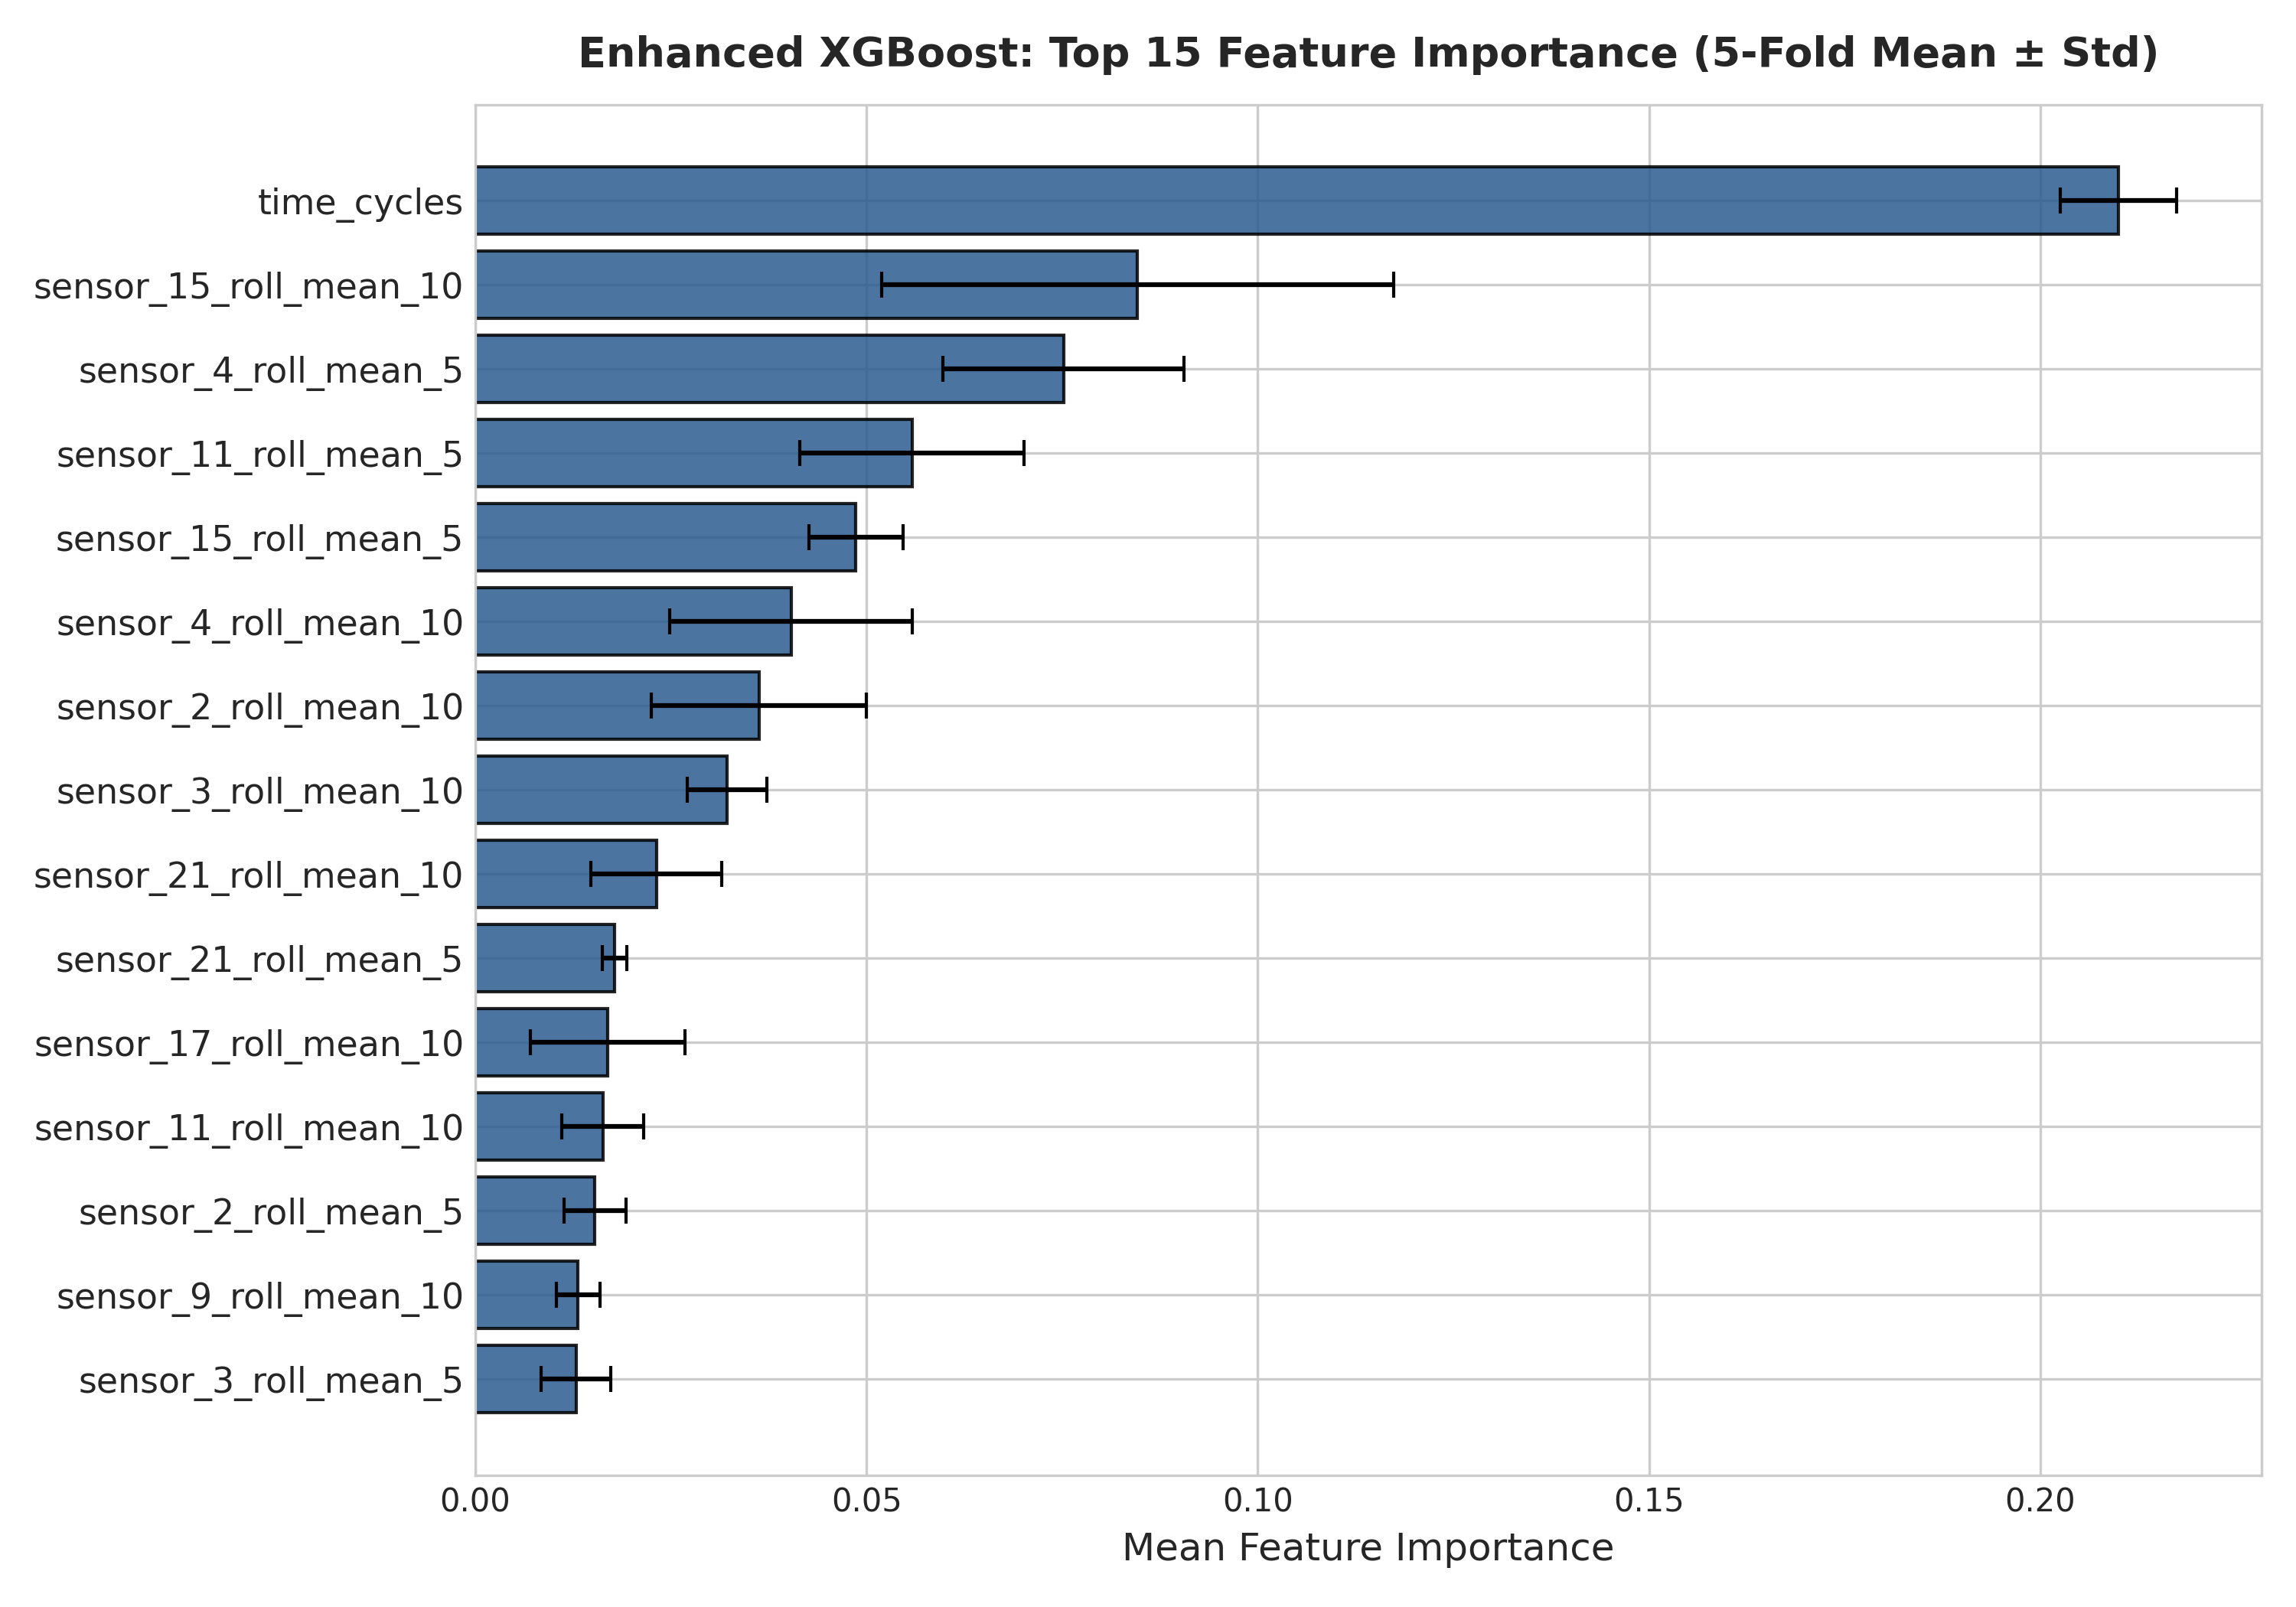

Source data for this figure (header and first rows):
feature, importance_mean, importance_std
time_cycles, 0.21, 0.007409
sensor_15_roll_mean_10, 0.08464, 0.03273
sensor_4_roll_mean_5, 0.07517, 0.01543
sensor_11_roll_mean_5, 0.05583, 0.01433
sensor_15_roll_mean_5, 0.04863, 0.006015
sensor_4_roll_mean_10, 0.04035, 0.01552
sensor_2_roll_mean_10, 0.03626, 0.01374
sensor_3_roll_mean_10, 0.03214, 0.005085
sensor_21_roll_mean_10, 0.02314, 0.008329
sensor_21_roll_mean_5, 0.01782, 0.00158
sensor_17_roll_mean_10, 0.01693, 0.009872
sensor_11_roll_mean_10, 0.01631, 0.005219
sensor_2_roll_mean_5, 0.01529, 0.003966
sensor_9_roll_mean_10, 0.01313, 0.002796
sensor_3_roll_mean_5, 0.0129, 0.004455
sensor_12_roll_mean_5, 0.01285, 0.002426
sensor_9_roll_mean_5, 0.01284, 0.002558
sensor_14_roll_mean_10, 0.01278, 0.003273
sensor_13_roll_mean_10, 0.01045, 0.001691
sensor_8_roll_mean_10, 0.01004, 0.003458
sensor_12_roll_mean_10, 0.009947, 0.002304
sensor_7_roll_mean_10, 0.008848, 0.001852
sensor_14_roll_mean_5, 0.007816, 0.001009
sensor_8_roll_mean_5, 0.007019, 0.002413
sensor_7_roll_mean_5, 0.006809, 0.001321
sensor_9_roll_std_10, 0.006273, 0.000772
sensor_17_roll_mean_5, 0.00614, 0.004414
sensor_20_roll_mean_10, 0.006015, 0.0009974
sensor_9, 0.005874, 0.002272
sensor_11, 0.005275, 0.001605
sensor_15_roll_std_10, 0.004805, 0.0008902
sensor_13_roll_mean_5, 0.00447, 0.0006553
sensor_14_roll_std_10, 0.004335, 0.0006664
sensor_12_roll_std_10, 0.004301, 0.0002886
sensor_13_roll_std_10, 0.004229, 0.0003979
sensor_7_roll_std_10, 0.0042, 0.0001726
sensor_20_roll_std_10, 0.004141, 0.0004457
sensor_20_roll_mean_5, 0.004099, 0.001095
sensor_17_roll_std_10, 0.003992, 0.0004888
sensor_3_roll_std_10, 0.003979, 0.000939
sensor_11_roll_std_10, 0.003881, 0.001134
sensor_4_roll_std_10, 0.003838, 0.0008617
sensor_8_roll_std_10, 0.003828, 0.000577
sensor_21_roll_std_10, 0.003798, 0.000247
sensor_15, 0.003539, 0.0008113
sensor_14, 0.003151, 0.0003245
sensor_2_roll_std_10, 0.003003, 0.0003242
sensor_17_roll_std_5, 0.002944, 0.0003301
sensor_7_roll_std_5, 0.002816, 0.0002453
sensor_21_roll_std_5, 0.002814, 0.0006655
sensor_12, 0.002767, 0.0005397
sensor_21, 0.002653, 0.0006944
sensor_11_roll_std_5, 0.002618, 0.0003195
sensor_9_roll_std_5, 0.002587, 0.0002882
sensor_3_roll_std_5, 0.002574, 0.0004897
sensor_12_roll_std_5, 0.002489, 0.0002128
sensor_8_roll_std_5, 0.002404, 0.0004111
sensor_4_roll_std_5, 0.002376, 0.0002529
sensor_14_roll_std_5, 0.002374, 0.0003718
sensor_3_slope_5, 0.002332, 0.0005514
... 39 more rows
